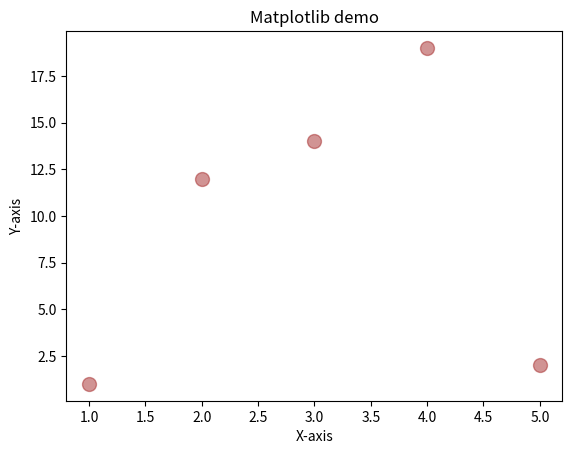

Recreate this plot in Python.
import matplotlib.pyplot as plt

import numpy as np

x=[1,2,3,4,5]
y=[1,12,14,19,2]


plt.scatter(x,y , c='brown', s=100 , alpha=0.5)
plt.title("Matplotlib demo")
plt.xlabel("X-axis")
plt.ylabel("Y-axis")
plt.show()
